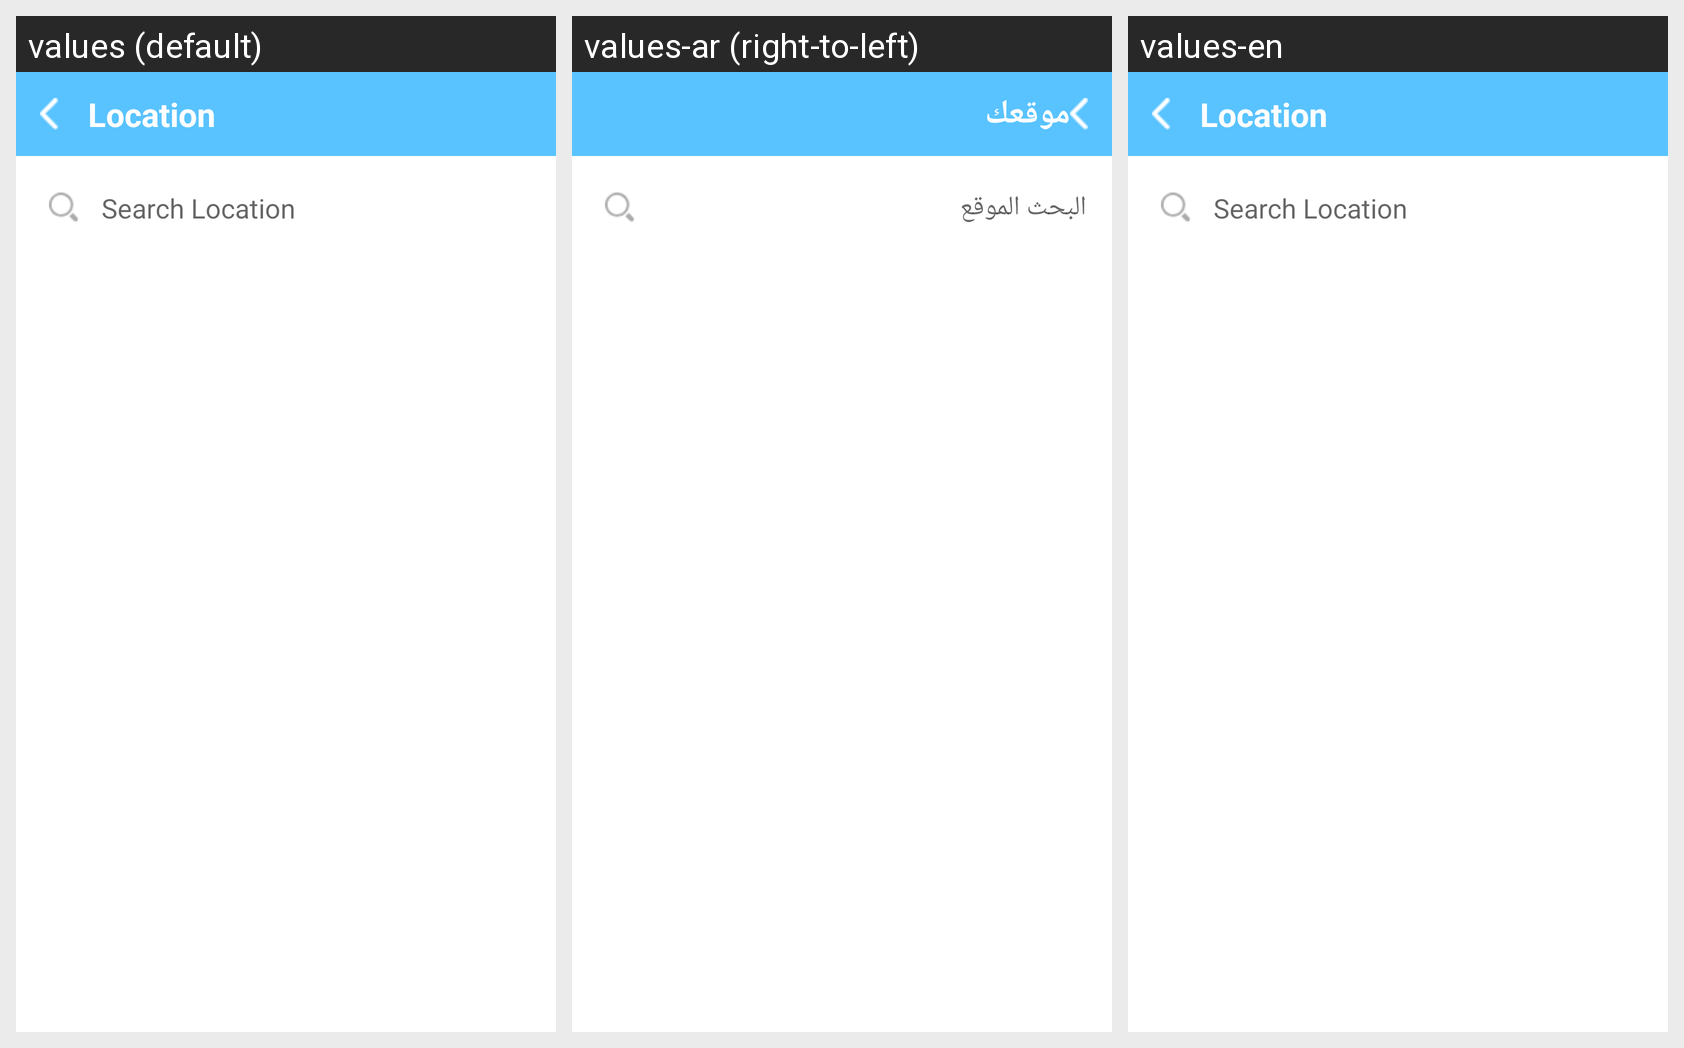

Strings drawn on this Android screen and how each of the app's shown locales translates them:
Android screen res/layout/activity_check_in.xml rendered under 3 locales, left to right: values (default), values-ar (right-to-left), values-en. Device: Nexus 5 (rendered at 1080×1920; each locale shown at half size, 540×960, under a caption strip naming it); theme AppTheme.
Strings drawn on this screen, with the default value and each locale's value (text and hints the layout hard-codes, and strings that could not be matched under every locale, appear in the picture but are not listed):

location
  values: Location
  values-ar: موقعك
  values-en: Location

search_location
  values: Search Location
  values-ar: البحث الموقع
  values-en: Search Location
